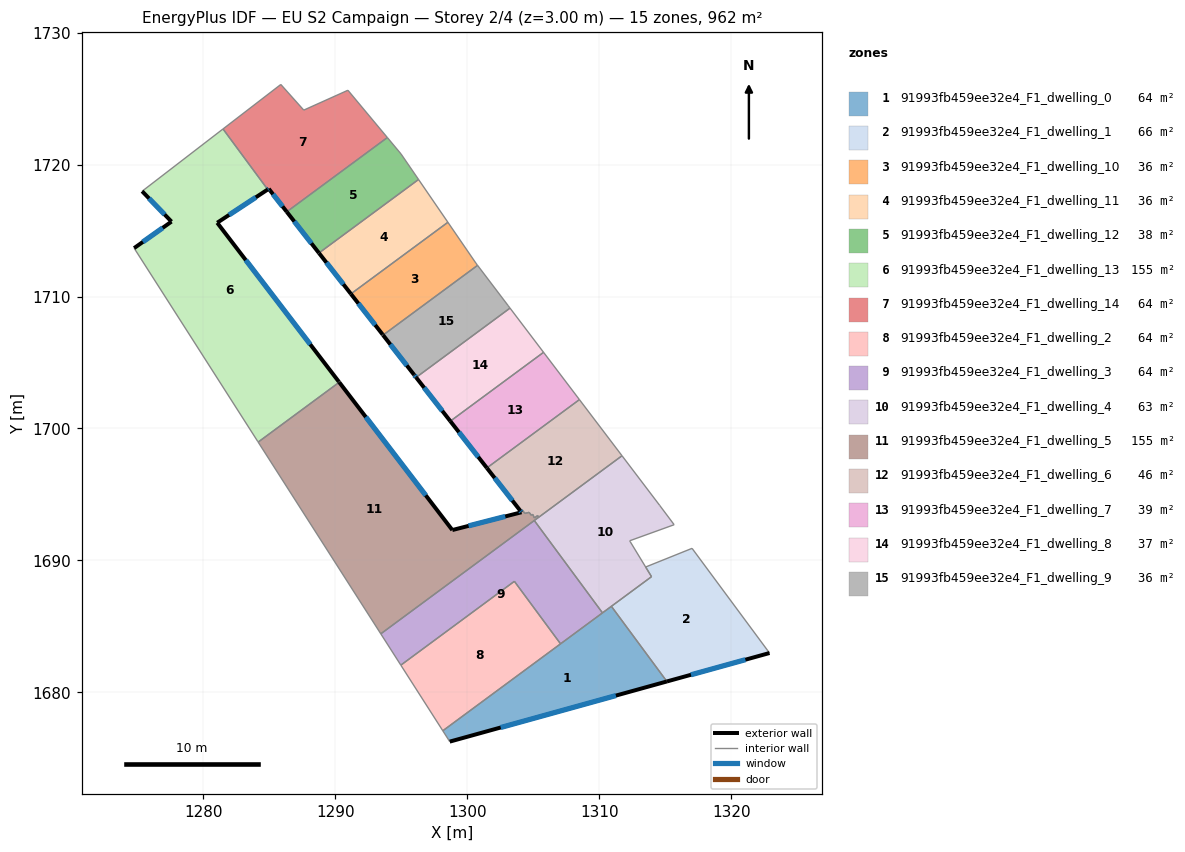
=== STOREY PLAN SPEC (per zone: floor XY polygon, exterior-wall plan segments, windows/doors) ===
zone 1: 91993fb459ee32e4_F1_dwelling_0  (64.1 m²)
  floor: (1310.93, 1686.53) (1315.13, 1680.83) (1298.68, 1676.28) (1298.15, 1677.10)
  exterior wall: (1298.68, 1676.28) – (1315.13, 1680.83)  [17.1 m]
    window: (1302.54, 1677.35) – (1311.27, 1679.76)  [14.4 m²]
  interior walls: 5
zone 2: 91993fb459ee32e4_F1_dwelling_1  (65.6 m²)
  floor: (1317.04, 1690.92) (1322.91, 1682.99) (1315.13, 1680.83) (1310.93, 1686.53) (1313.97, 1688.77) (1313.52, 1689.50)
  exterior wall: (1315.13, 1680.83) – (1322.91, 1682.99)  [8.1 m]
    window: (1316.96, 1681.34) – (1321.08, 1682.48)  [6.8 m²]
  interior walls: 5
zone 3: 91993fb459ee32e4_F1_dwelling_10  (35.7 m²)
  floor: (1298.54, 1715.62) (1300.67, 1712.52) (1300.76, 1712.40) (1300.79, 1712.36) (1293.63, 1707.08) (1293.60, 1707.12) (1291.19, 1710.20)
  exterior wall: (1291.19, 1710.20) – (1293.60, 1707.12)  [3.9 m]
    window: (1291.75, 1709.47) – (1293.03, 1707.84)  [3.3 m²]
  exterior wall: (1293.60, 1707.12) – (1293.63, 1707.08)  [0.1 m]
  interior walls: 5
zone 4: 91993fb459ee32e4_F1_dwelling_11  (36.4 m²)
  floor: (1296.31, 1718.87) (1298.54, 1715.62) (1291.19, 1710.20) (1288.77, 1713.30)
  exterior wall: (1288.77, 1713.30) – (1291.19, 1710.20)  [3.9 m]
    window: (1289.34, 1712.57) – (1290.62, 1710.93)  [3.3 m²]
  interior walls: 3
zone 5: 91993fb459ee32e4_F1_dwelling_12  (37.5 m²)
  floor: (1294.99, 1720.80) (1296.31, 1718.87) (1288.77, 1713.30) (1286.33, 1716.42) (1293.95, 1722.04)
  exterior wall: (1286.33, 1716.42) – (1288.77, 1713.30)  [4.0 m]
    window: (1286.90, 1715.68) – (1288.20, 1714.03)  [3.3 m²]
  interior walls: 4
zone 6: 91993fb459ee32e4_F1_dwelling_13  (154.7 m²)
  floor: (1284.89, 1718.11) (1281.06, 1715.59) (1290.28, 1703.54) (1290.30, 1703.50) (1284.16, 1698.97) (1284.14, 1699.01) (1274.77, 1713.67) (1277.60, 1715.67) (1275.37, 1717.98) (1281.50, 1722.70)
  exterior wall: (1277.60, 1715.67) – (1274.77, 1713.67)  [3.5 m]
    window: (1276.93, 1715.20) – (1275.43, 1714.14)  [2.9 m²]
  exterior wall: (1275.37, 1717.98) – (1277.60, 1715.67)  [3.2 m]
    window: (1275.89, 1717.44) – (1277.07, 1716.22)  [2.7 m²]
  exterior wall: (1281.06, 1715.59) – (1284.89, 1718.11)  [4.6 m]
    window: (1281.96, 1716.18) – (1283.99, 1717.52)  [3.9 m²]
  exterior wall: (1290.28, 1703.54) – (1281.06, 1715.59)  [15.2 m]
    window: (1288.11, 1706.37) – (1283.22, 1712.76)  [12.8 m²]
  exterior wall: (1290.30, 1703.50) – (1290.28, 1703.54)  [0.1 m]
  interior walls: 5
zone 7: 91993fb459ee32e4_F1_dwelling_14  (64.1 m²)
  floor: (1290.96, 1725.63) (1293.95, 1722.04) (1286.33, 1716.42) (1284.97, 1718.16) (1284.89, 1718.11) (1281.50, 1722.70) (1285.88, 1726.07) (1287.62, 1724.12)
  exterior wall: (1284.97, 1718.16) – (1286.33, 1716.42)  [2.2 m]
    window: (1285.29, 1717.75) – (1286.01, 1716.83)  [1.9 m²]
  exterior wall: (1284.89, 1718.11) – (1284.97, 1718.16)  [0.1 m]
    window: (1284.91, 1718.12) – (1284.95, 1718.15)  [0.1 m²]
  interior walls: 6
zone 8: 91993fb459ee32e4_F1_dwelling_2  (64.1 m²)
  floor: (1303.58, 1688.42) (1307.07, 1683.68) (1298.15, 1677.10) (1294.97, 1682.07)
  interior walls: 4
zone 9: 91993fb459ee32e4_F1_dwelling_3  (64.2 m²)
  floor: (1305.09, 1693.03) (1310.25, 1686.03) (1307.07, 1683.68) (1303.58, 1688.42) (1294.97, 1682.07) (1293.46, 1684.44)
  interior walls: 6
zone 10: 91993fb459ee32e4_F1_dwelling_4  (62.7 m²)
  floor: (1314.58, 1694.18) (1315.68, 1692.71) (1312.31, 1691.49) (1312.34, 1691.44) (1313.97, 1688.77) (1310.25, 1686.03) (1305.09, 1693.03) (1311.73, 1697.93)
  interior walls: 10
zone 11: 91993fb459ee32e4_F1_dwelling_5  (154.8 m²)
  floor: (1304.17, 1693.82) (1304.37, 1693.56) (1304.69, 1693.65) (1304.86, 1693.42) (1304.96, 1693.50) (1305.10, 1693.22) (1305.34, 1693.40) (1305.41, 1693.27) (1293.46, 1684.44) (1284.16, 1698.97) (1290.30, 1703.50) (1298.87, 1692.30) (1304.11, 1693.65) (1304.01, 1693.78)
  exterior wall: (1304.11, 1693.65) – (1298.87, 1692.30)  [5.4 m]
    window: (1302.88, 1693.34) – (1300.10, 1692.62)  [4.6 m²]
  exterior wall: (1304.01, 1693.78) – (1304.11, 1693.65)  [0.2 m]
    window: (1304.04, 1693.75) – (1304.09, 1693.68)  [0.1 m²]
  exterior wall: (1298.87, 1692.30) – (1290.30, 1703.50)  [14.1 m]
    window: (1296.86, 1694.93) – (1292.32, 1700.87)  [11.9 m²]
  interior walls: 12
zone 12: 91993fb459ee32e4_F1_dwelling_6  (45.8 m²)
  floor: (1308.50, 1702.19) (1311.73, 1697.93) (1305.41, 1693.27) (1305.34, 1693.40) (1305.10, 1693.22) (1304.96, 1693.50) (1304.86, 1693.42) (1304.69, 1693.65) (1304.37, 1693.56) (1304.17, 1693.82) (1304.01, 1693.78) (1301.49, 1697.01)
  exterior wall: (1301.49, 1697.01) – (1304.01, 1693.78)  [4.1 m]
    window: (1302.08, 1696.25) – (1303.42, 1694.54)  [3.5 m²]
  interior walls: 11
zone 13: 91993fb459ee32e4_F1_dwelling_7  (39.3 m²)
  floor: (1305.79, 1705.77) (1308.50, 1702.19) (1301.49, 1697.01) (1298.72, 1700.55)
  exterior wall: (1298.72, 1700.55) – (1301.49, 1697.01)  [4.5 m]
    window: (1299.37, 1699.72) – (1300.84, 1697.84)  [3.8 m²]
  interior walls: 3
zone 14: 91993fb459ee32e4_F1_dwelling_8  (37.0 m²)
  floor: (1303.24, 1709.12) (1305.79, 1705.77) (1298.72, 1700.55) (1296.13, 1703.87)
  exterior wall: (1296.13, 1703.87) – (1298.72, 1700.55)  [4.2 m]
    window: (1296.74, 1703.09) – (1298.11, 1701.33)  [3.5 m²]
  interior walls: 3
zone 15: 91993fb459ee32e4_F1_dwelling_9  (36.1 m²)
  floor: (1300.79, 1712.36) (1303.09, 1709.32) (1303.24, 1709.12) (1296.13, 1703.87) (1295.98, 1704.07) (1293.63, 1707.08)
  exterior wall: (1295.98, 1704.07) – (1296.13, 1703.87)  [0.3 m]
    window: (1296.01, 1704.02) – (1296.10, 1703.92)  [0.2 m²]
  exterior wall: (1293.63, 1707.08) – (1295.98, 1704.07)  [3.8 m]
    window: (1294.18, 1706.37) – (1295.43, 1704.77)  [3.2 m²]
  interior walls: 4

=== DERIVED (storey summary) ===
Building: EU S2 Campaign
Storey: 2 of 4  (floor level z = 3.00 m)
Storey gross floor area: 962.2 m²
Zones on this storey: 15
  - 91993fb459ee32e4_F1_dwelling_0: floor 64.1 m²; exterior wall 17.1 m (51.2 m²); 1 window(s) 14.4 m²; WWR 28.1%
  - 91993fb459ee32e4_F1_dwelling_1: floor 65.6 m²; exterior wall 8.1 m (24.2 m²); 1 window(s) 6.8 m²; WWR 28.1%
  - 91993fb459ee32e4_F1_dwelling_10: floor 35.7 m²; exterior wall 4.0 m (11.9 m²); 1 window(s) 3.3 m²; WWR 27.8%
  - 91993fb459ee32e4_F1_dwelling_11: floor 36.4 m²; exterior wall 3.9 m (11.8 m²); 1 window(s) 3.3 m²; WWR 28.1%
  - 91993fb459ee32e4_F1_dwelling_12: floor 37.5 m²; exterior wall 4.0 m (11.9 m²); 1 window(s) 3.3 m²; WWR 28.1%
  - 91993fb459ee32e4_F1_dwelling_13: floor 154.7 m²; exterior wall 26.5 m (79.4 m²); 4 window(s) 22.3 m²; WWR 28.1%
  - 91993fb459ee32e4_F1_dwelling_14: floor 64.1 m²; exterior wall 2.3 m (6.9 m²); 2 window(s) 1.9 m²; WWR 28.1%
  - 91993fb459ee32e4_F1_dwelling_2: floor 64.1 m²
  - 91993fb459ee32e4_F1_dwelling_3: floor 64.2 m²
  - 91993fb459ee32e4_F1_dwelling_4: floor 62.7 m²
  - 91993fb459ee32e4_F1_dwelling_5: floor 154.8 m²; exterior wall 19.7 m (59.0 m²); 3 window(s) 16.6 m²; WWR 28.1%
  - 91993fb459ee32e4_F1_dwelling_6: floor 45.8 m²; exterior wall 4.1 m (12.3 m²); 1 window(s) 3.5 m²; WWR 28.1%
  - 91993fb459ee32e4_F1_dwelling_7: floor 39.3 m²; exterior wall 4.5 m (13.5 m²); 1 window(s) 3.8 m²; WWR 28.1%
  - 91993fb459ee32e4_F1_dwelling_8: floor 37.0 m²; exterior wall 4.2 m (12.6 m²); 1 window(s) 3.5 m²; WWR 28.1%
  - 91993fb459ee32e4_F1_dwelling_9: floor 36.1 m²; exterior wall 4.1 m (12.2 m²); 2 window(s) 3.4 m²; WWR 28.1%
Zone adjacency (shared interzone walls):
  - 91993fb459ee32e4_F1_dwelling_0 ↔ 91993fb459ee32e4_F1_dwelling_1
  - 91993fb459ee32e4_F1_dwelling_0 ↔ 91993fb459ee32e4_F1_dwelling_2
  - 91993fb459ee32e4_F1_dwelling_0 ↔ 91993fb459ee32e4_F1_dwelling_3
  - 91993fb459ee32e4_F1_dwelling_0 ↔ 91993fb459ee32e4_F1_dwelling_4
  - 91993fb459ee32e4_F1_dwelling_1 ↔ 91993fb459ee32e4_F1_dwelling_4
  - 91993fb459ee32e4_F1_dwelling_10 ↔ 91993fb459ee32e4_F1_dwelling_11
  - 91993fb459ee32e4_F1_dwelling_10 ↔ 91993fb459ee32e4_F1_dwelling_9
  - 91993fb459ee32e4_F1_dwelling_11 ↔ 91993fb459ee32e4_F1_dwelling_12
  - 91993fb459ee32e4_F1_dwelling_12 ↔ 91993fb459ee32e4_F1_dwelling_14
  - 91993fb459ee32e4_F1_dwelling_13 ↔ 91993fb459ee32e4_F1_dwelling_14
  - 91993fb459ee32e4_F1_dwelling_13 ↔ 91993fb459ee32e4_F1_dwelling_5
  - 91993fb459ee32e4_F1_dwelling_2 ↔ 91993fb459ee32e4_F1_dwelling_3
  - 91993fb459ee32e4_F1_dwelling_3 ↔ 91993fb459ee32e4_F1_dwelling_4
  - 91993fb459ee32e4_F1_dwelling_3 ↔ 91993fb459ee32e4_F1_dwelling_5
  - 91993fb459ee32e4_F1_dwelling_4 ↔ 91993fb459ee32e4_F1_dwelling_5
  - 91993fb459ee32e4_F1_dwelling_4 ↔ 91993fb459ee32e4_F1_dwelling_6
  - 91993fb459ee32e4_F1_dwelling_5 ↔ 91993fb459ee32e4_F1_dwelling_6
  - 91993fb459ee32e4_F1_dwelling_6 ↔ 91993fb459ee32e4_F1_dwelling_7
  - 91993fb459ee32e4_F1_dwelling_7 ↔ 91993fb459ee32e4_F1_dwelling_8
  - 91993fb459ee32e4_F1_dwelling_8 ↔ 91993fb459ee32e4_F1_dwelling_9